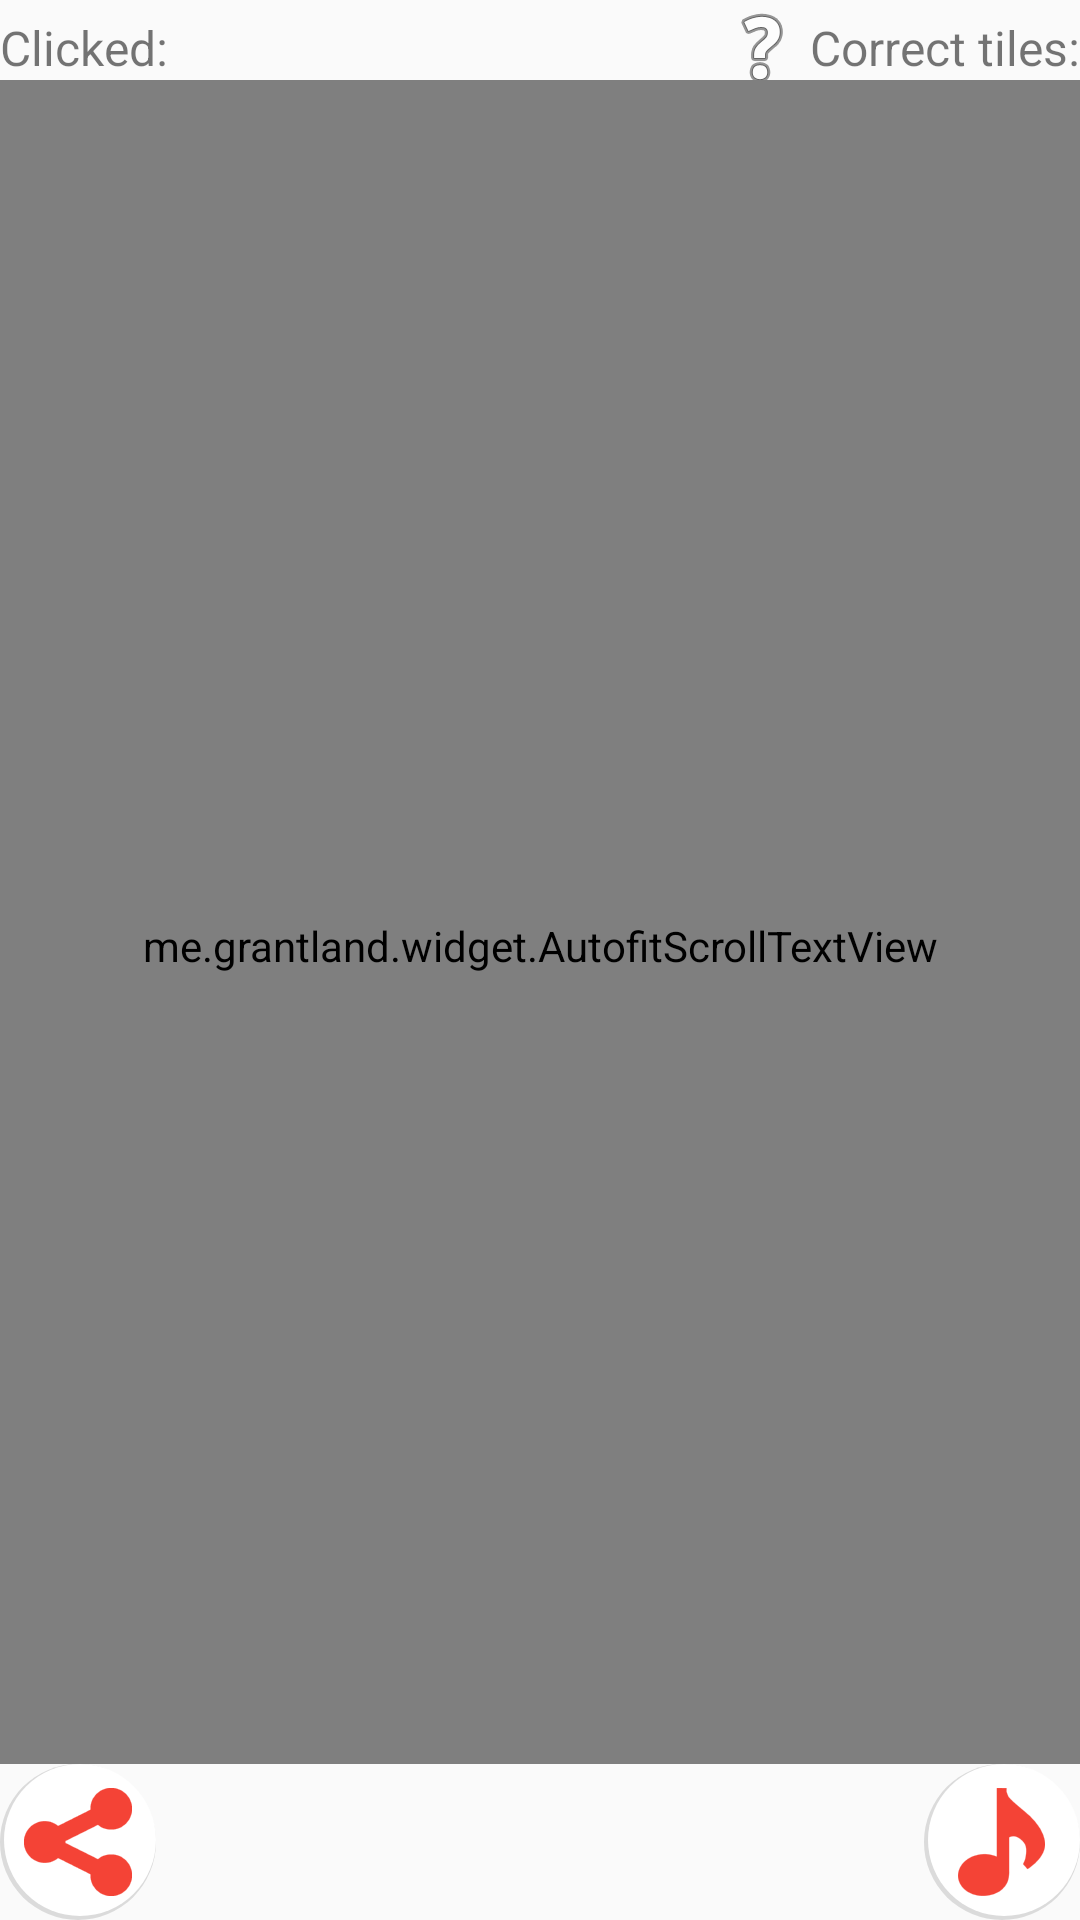

Android layout source for this screen:
<!-- AndroidManifest.xml: application theme AppTheme -->
<!-- res/layout/bottombar.xml -->
<?xml version="1.0" encoding="utf-8"?>
<RelativeLayout xmlns:android="http://schemas.android.com/apk/res/android"
    android:layout_width="match_parent"
    android:layout_height="wrap_content"
    android:layout_alignParentBottom="true"
    android:layout_below="@+id/board"
    android:layout_margin="@dimen/activity_horizontal_margin">

    <ImageButton
        android:id="@+id/share_button"
        android:layout_width="wrap_content"
        android:layout_height="wrap_content"
        android:layout_alignParentBottom="true"
        android:layout_alignParentLeft="true"
        android:background="@drawable/round_shadow"
        android:src="@drawable/ic_share" />

    <ImageButton
        android:id="@+id/music_button"
        android:layout_width="wrap_content"
        android:layout_height="wrap_content"
        android:layout_alignParentBottom="true"
        android:layout_alignParentRight="true"
        android:background="@drawable/round_shadow"
        android:src="@drawable/ic_music" />

    <TextView
        android:id="@+id/click_count_text"
        android:layout_width="wrap_content"
        android:layout_height="wrap_content"
        android:gravity="center_vertical"
        android:freezesText="true"
        android:onClick="onClick"
        android:text="@string/clicked"
        android:textSize="@dimen/activity_horizontal_margin"
        android:layout_alignBaseline="@+id/correct_tiles_text"
        />

    <TextView
        android:id="@+id/correct_tiles_text"
        android:layout_width="wrap_content"
        android:layout_height="wrap_content"
        android:layout_alignParentRight="true"
        android:drawableLeft="@android:drawable/ic_menu_help"
        android:onClick="onClick"
        android:freezesText="true"
        android:text="@string/tile_count"   android:gravity="center_vertical"
        android:textSize="@dimen/activity_horizontal_margin" />

    <me.grantland.widget.AutofitScrollTextView
        android:id="@+id/info"
        android:layout_width="match_parent"
        android:layout_height="match_parent"
        android:layout_above="@id/share_button"
        android:textSize="@dimen/bottom_bar_text"
        android:maxLines="3"
        android:paddingTop="@dimen/activity_horizontal_margin"
        android:gravity="center"
        android:text="@string/hint"
        android:layout_below="@+id/click_count_text" />


</RelativeLayout>
<!-- resources referenced by this layout -->
<resources>
  <dimen name="activity_horizontal_margin">16dp</dimen>
  <dimen name="bottom_bar_text">25sp</dimen>
  <!-- drawable ic_music: png bitmap (drawable-hdpi, 607 bytes) -->
  <!-- drawable ic_share: png bitmap (drawable-hdpi, 539 bytes) -->
  <!-- drawable round_shadow (drawable) -->
  <?xml version="1.0" encoding="utf-8"?>
  <layer-list xmlns:android="http://schemas.android.com/apk/res/android" >
  
      
      <item>
          <shape android:shape="oval" >
              <solid android:color="#20000000"/>
          </shape>
      </item>
  
      <item android:bottom="4px" android:left="4px">
          <shape android:shape="oval">
              <solid android:color="#ffffff"/>
  
          </shape>
      </item>
  
  </layer-list>
  <string name="clicked">Clicked:</string>
  <string name="hint">Click a tile to move to the empty tile, until you can see a complete picture.</string>
  <string name="tile_count">Correct tiles:</string>
  <style name="AppTheme" parent="Theme.AppCompat.Light.DarkActionBar">
          
          <item name="colorPrimary">@color/colorPrimary</item>
          <item name="colorPrimaryDark">@color/colorPrimaryDark</item>
          <item name="colorAccent">@color/colorAccent</item>
      </style>
  <color name="colorPrimary">#3F51B5</color>
  <color name="colorPrimaryDark">#303F9F</color>
  <color name="colorAccent">#FF4081</color>
</resources>
